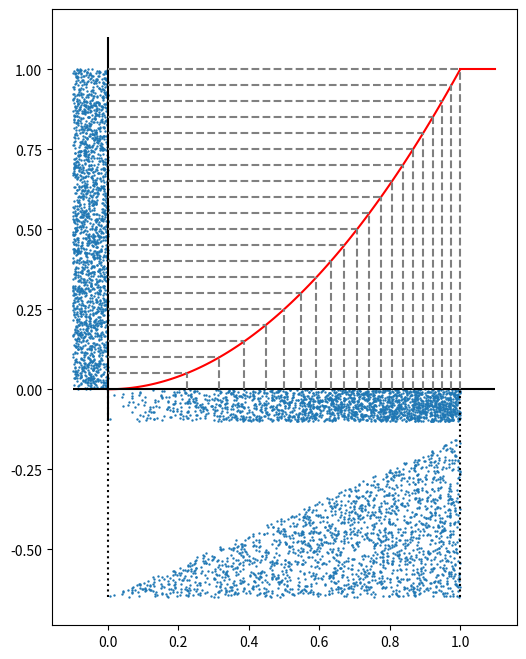

Python code for this plot:
import numpy as np
import matplotlib.pyplot as plt

plt.figure(figsize=(6,8))
plt.plot(np.linspace(0,1,101), np.linspace(0,1,101)**2, color="r")
plt.plot(np.linspace(1,1.1,11), [1]*11, color="r")
plt.hlines([0], xmin=[-0.1], xmax=[1.1], color='k')
plt.vlines([0], ymin=[-0.1], ymax=[1.1], color='k')


y = np.linspace(0,1,21)
plt.hlines(y, xmin=y*0, xmax=np.sqrt(y), color='gray', linestyle='dashed')
plt.vlines(np.sqrt(y), ymin=y*0, ymax=y, color='gray', linestyle='dashed')

n=2000
s=0.5
Y = np.random.rand(n)
plt.scatter(Y*(-0.1), np.random.rand(n), s=s, c="C0")

x = np.sqrt(Y)
plt.scatter(x, np.random.rand(n)*(-0.1), s=s, c="C0")

plt.vlines([0,1], ymin=[-.65,-.65], ymax=[0,0], color='k', linestyle='dotted')
plt.scatter(x,
            np.random.rand(n)*x*0.5-0.65, s=s, c="C0")

plt.show()
